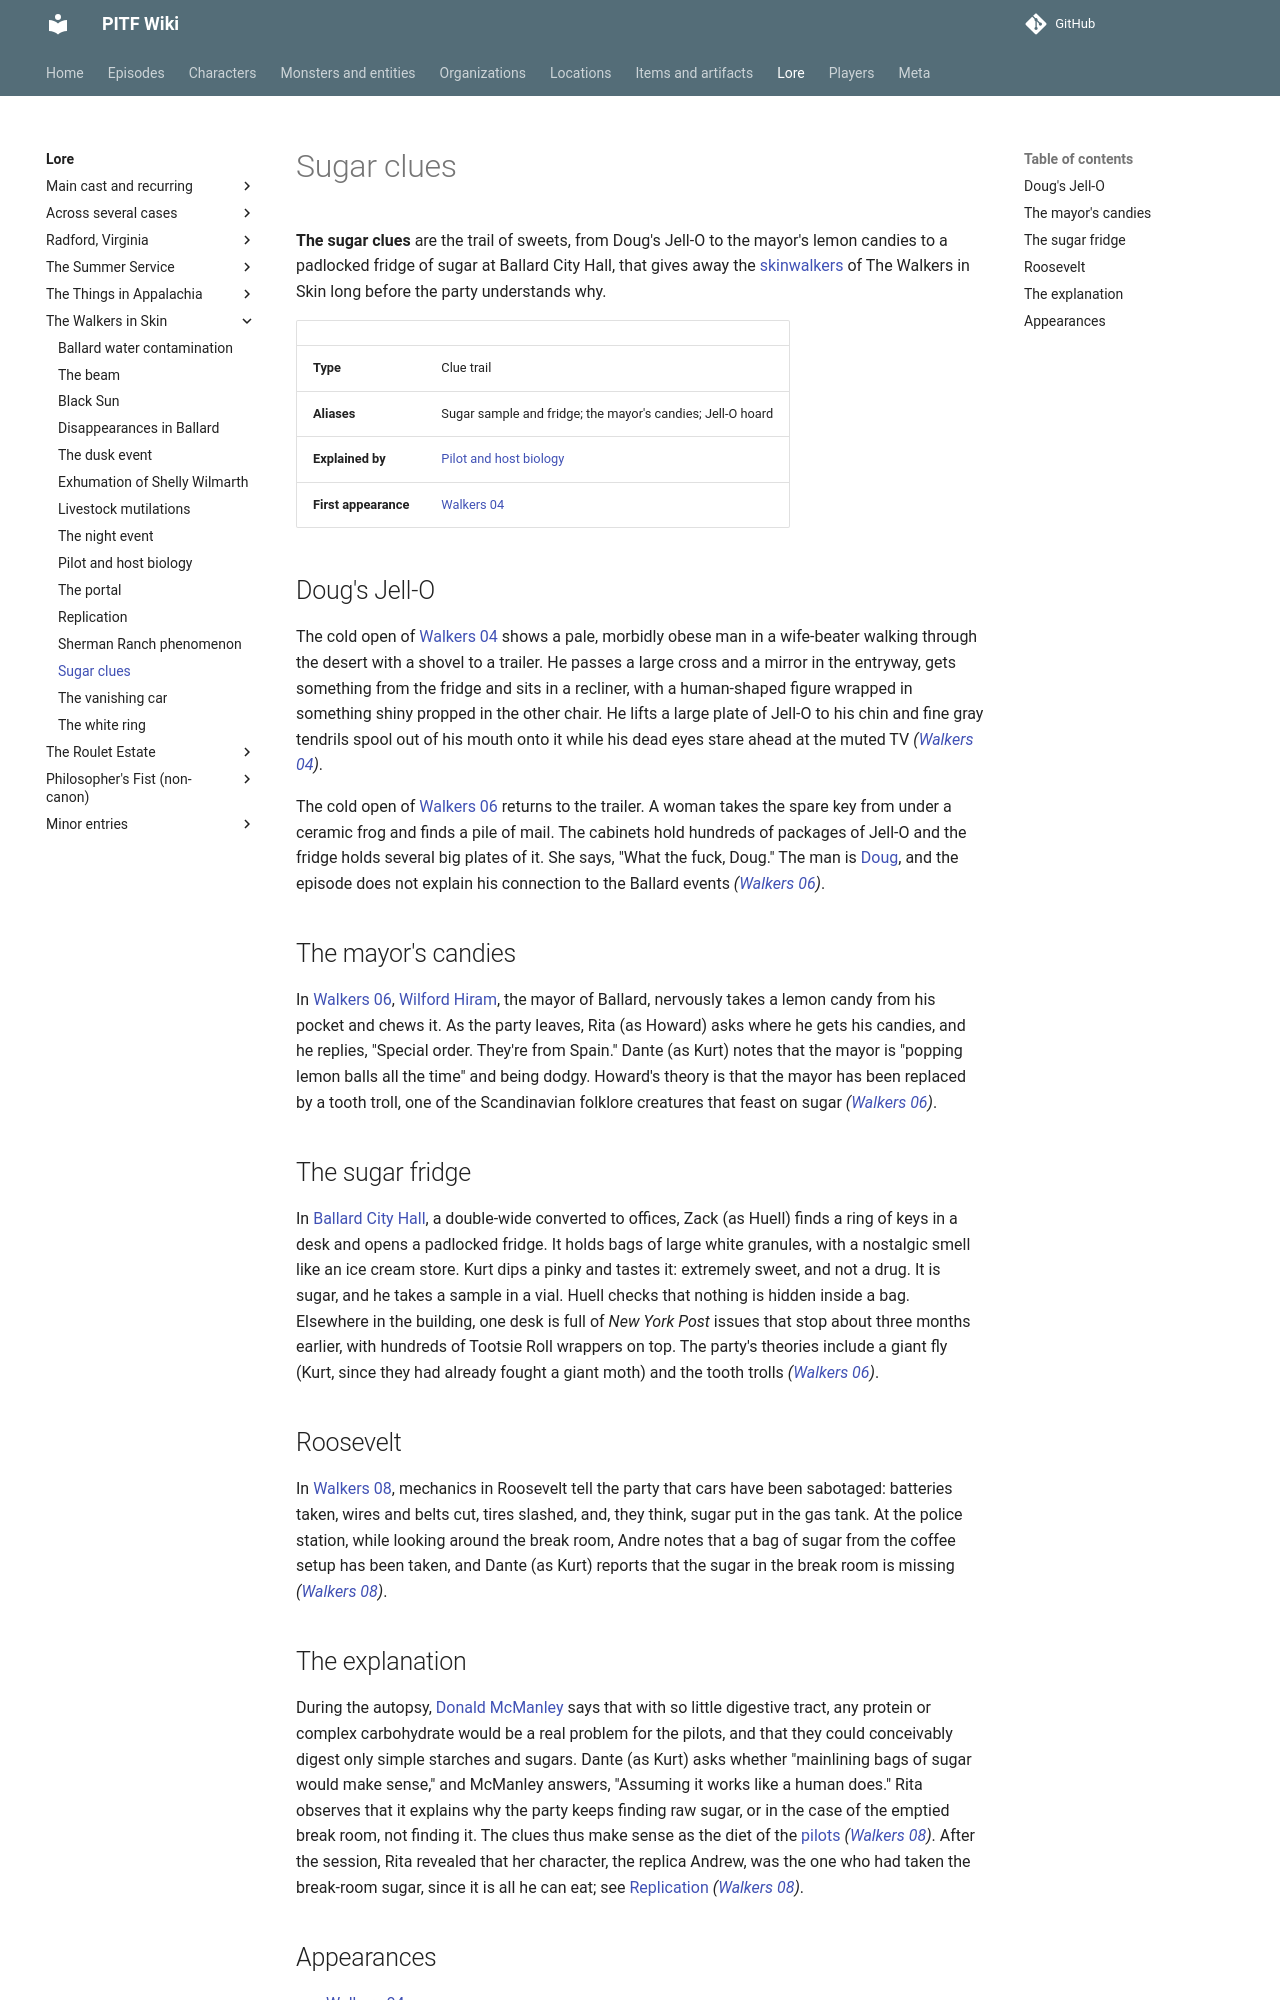

repository: AndreTInfante/pitf-wiki · page: lore/sugar-clues/index.html · generator: mkdocs

# Sugar clues

**The sugar clues** are the trail of sweets, from Doug's Jell-O to the mayor's lemon candies to a padlocked fridge of sugar at Ballard City Hall, that gives away the [skinwalkers](../monsters/skinwalkers.md) of The Walkers in Skin long before the party understands why.

| | |
|---|---|
| **Type** | Clue trail |
| **Aliases** | Sugar sample and fridge; the mayor's candies; Jell-O hoard |
| **Explained by** | [Pilot and host biology](pilot-and-host-biology.md) |
| **First appearance** | [Walkers 04](../episodes/walkers-in-skin/04.md) |

## Doug's Jell-O

The cold open of [Walkers 04](../episodes/walkers-in-skin/04.md) shows a pale, morbidly obese man in a wife-beater walking through the desert with a shovel to a trailer. He passes a large cross and a mirror in the entryway, gets something from the fridge and sits in a recliner, with a human-shaped figure wrapped in something shiny propped in the other chair. He lifts a large plate of Jell-O to his chin and fine gray tendrils spool out of his mouth onto it while his dead eyes stare ahead at the muted TV *([Walkers 04](../episodes/walkers-in-skin/04.md))*.

The cold open of [Walkers 06](../episodes/walkers-in-skin/06.md) returns to the trailer. A woman takes the spare key from under a ceramic frog and finds a pile of mail. The cabinets hold hundreds of packages of Jell-O and the fridge holds several big plates of it. She says, "What the fuck, Doug." The man is [Doug](../characters/doug.md), and the episode does not explain his connection to the Ballard events *([Walkers 06](../episodes/walkers-in-skin/06.md))*.

## The mayor's candies

In [Walkers 06](../episodes/walkers-in-skin/06.md), [Wilford Hiram](../characters/wilford-hiram.md), the mayor of Ballard, nervously takes a lemon candy from his pocket and chews it. As the party leaves, Rita (as Howard) asks where he gets his candies, and he replies, "Special order. They're from Spain." Dante (as Kurt) notes that the mayor is "popping lemon balls all the time" and being dodgy. Howard's theory is that the mayor has been replaced by a tooth troll, one of the Scandinavian folklore creatures that feast on sugar *([Walkers 06](../episodes/walkers-in-skin/06.md))*.

## The sugar fridge

In [Ballard City Hall](../locations/ballard-city-hall.md), a double-wide converted to offices, Zack (as Huell) finds a ring of keys in a desk and opens a padlocked fridge. It holds bags of large white granules, with a nostalgic smell like an ice cream store. Kurt dips a pinky and tastes it: extremely sweet, and not a drug. It is sugar, and he takes a sample in a vial. Huell checks that nothing is hidden inside a bag. Elsewhere in the building, one desk is full of *New York Post* issues that stop about three months earlier, with hundreds of Tootsie Roll wrappers on top. The party's theories include a giant fly (Kurt, since they had already fought a giant moth) and the tooth trolls *([Walkers 06](../episodes/walkers-in-skin/06.md))*.

## Roosevelt

In [Walkers 08](../episodes/walkers-in-skin/08.md), mechanics in Roosevelt tell the party that cars have been sabotaged: batteries taken, wires and belts cut, tires slashed, and, they think, sugar put in the gas tank. At the police station, while looking around the break room, Andre notes that a bag of sugar from the coffee setup has been taken, and Dante (as Kurt) reports that the sugar in the break room is missing *([Walkers 08](../episodes/walkers-in-skin/08.md))*.
